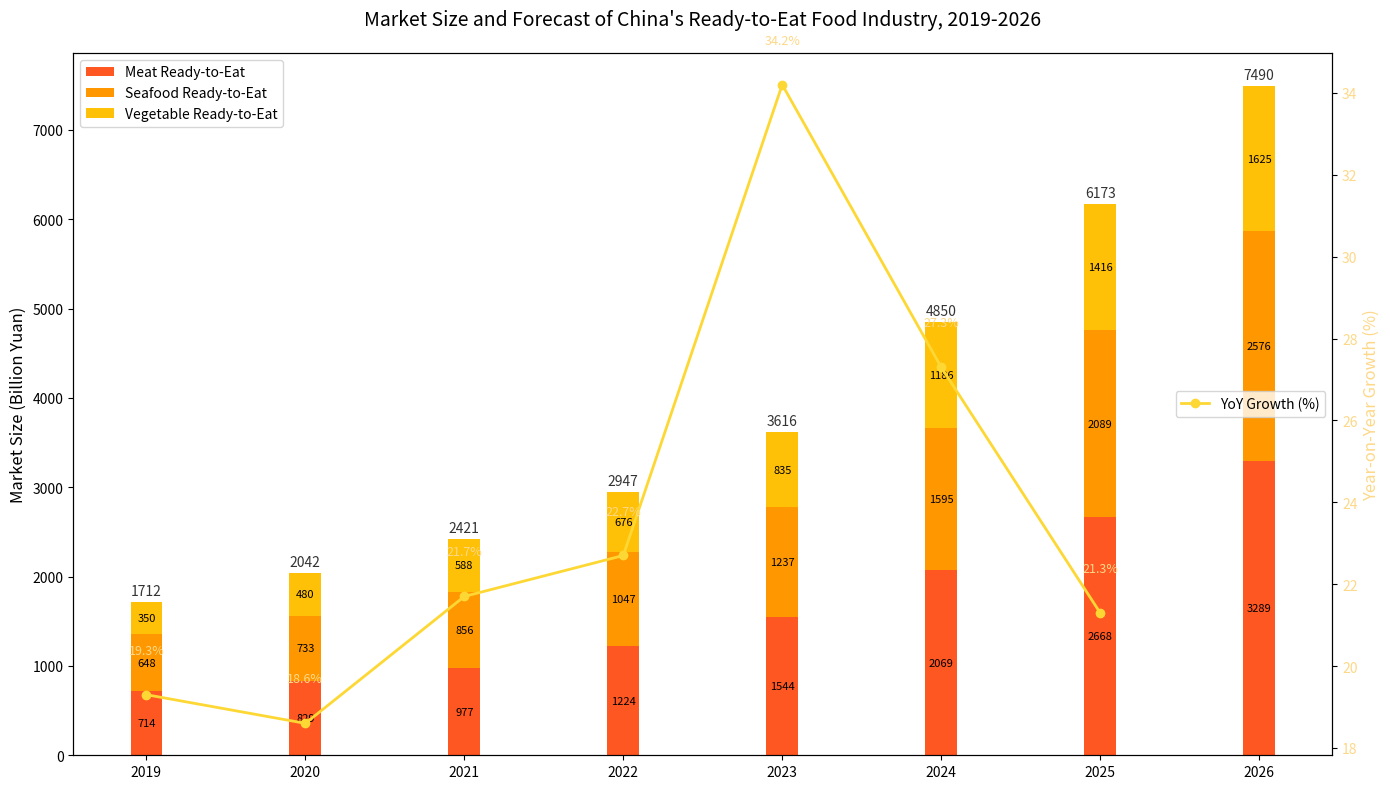

Source code (Python):
import matplotlib.pyplot as plt
import numpy as np

# 1. Extract chart data
years = [2019, 2020, 2021, 2022, 2023, 2024, 2025, 2026]
# Market size of various ready-to-eat food categories (in billions of yuan)
meat = [714, 829, 977, 1224, 1544, 2069, 2668, 3289]        # Meat
seafood = [648, 733, 856, 1047, 1237, 1595, 2089, 2576]     # Seafood
vegetable = [350, 480, 588, 676, 835, 1186, 1416, 1625]     # Vegetable
# Total market size (in billions of yuan)
total = [1712, 2042, 2421, 2947, 3616, 4850, 6173, 7490]
# Year-on-year growth rate (%)
growth = [19.3, 18.6, 21.7, 22.7, 34.2, 27.3, 21.3]

# 2. Draw combined chart (bar chart + line chart)
x = np.arange(len(years))  # x-axis coordinates
width = 0.2  # Bar width

fig, ax1 = plt.subplots(figsize=(14, 8))

# Draw stacked bar chart for three categories of ready-to-eat foods
bottom = np.zeros(len(years))
for i, (data, label, color) in enumerate(zip(
    [meat, seafood, vegetable], 
    ['Meat Ready-to-Eat', 'Seafood Ready-to-Eat', 'Vegetable Ready-to-Eat'], 
    ['#FF5722', '#FF9800', '#FFC107']
)):
    bars = ax1.bar(x, data, width, bottom=bottom, label=label, color=color)
    # Annotate the values of each category
    for j, bar in enumerate(bars):
        height = bar.get_height()
        if height > 50:  # Only annotate bars with sufficient height to avoid overcrowding
            ax1.text(
                bar.get_x() + bar.get_width()/2., 
                bottom[j] + height/2,
                f'{data[j]}',
                ha='center', va='center',
                color='black', fontsize=8
            )
    bottom += data

# Annotate total market size values
for i, val in enumerate(total):
    ax1.text(x[i], total[i] + 80, f'{val}', ha='center', fontsize=10, color='#333')

# Configure left y-axis (market size)
ax1.set_ylabel('Market Size (Billion Yuan)', fontsize=12)
ax1.set_xticks(x)
ax1.set_xticklabels(years)
ax1.legend(loc='upper left')

# Create right y-axis for year-on-year growth rate
ax2 = ax1.twinx()
ax2.plot(x[:-1], growth, marker='o', color='#FDD835', label='YoY Growth (%)', linewidth=2)

# Annotate growth rate values
for i, val in enumerate(growth):
    ax2.text(x[i], val + 1, f'{val}%', ha='center', fontsize=9, color='#FDD888')

ax2.set_ylabel('Year-on-Year Growth (%)', fontsize=12, color='#FDD888')
ax2.tick_params(axis='y', labelcolor='#FDD888')
ax2.legend(loc='center right')

# 3. Overall chart configuration
plt.title('Market Size and Forecast of China\'s Ready-to-Eat Food Industry, 2019-2026', fontsize=14, pad=20)
plt.tight_layout()
plt.show()
